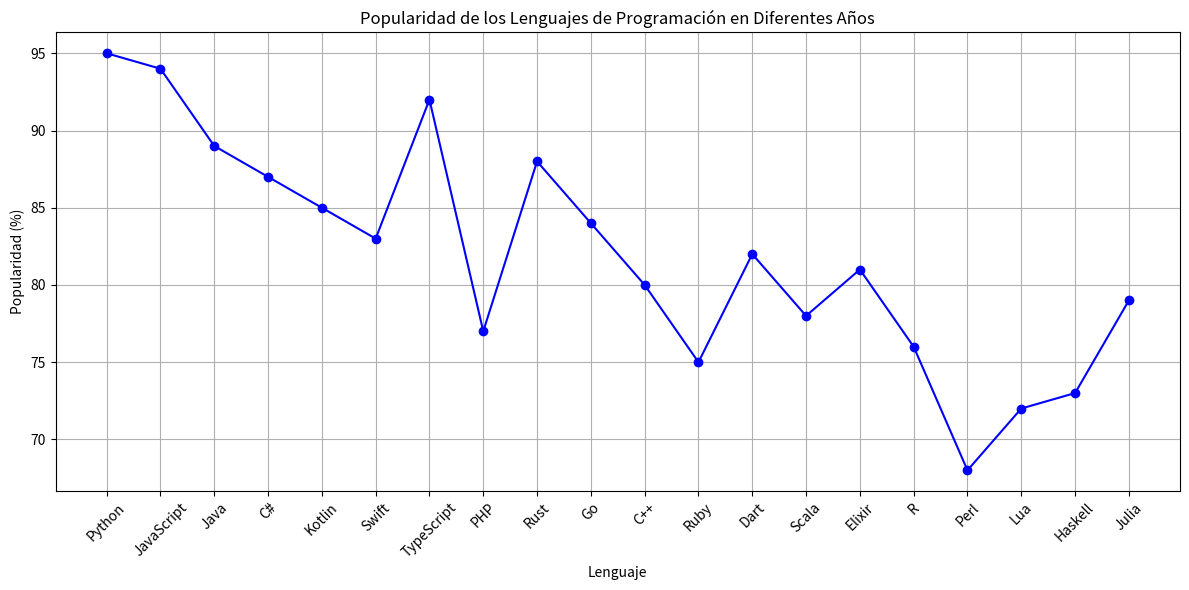

Here is the Python script that generated this plot:
import pandas as pd
import matplotlib.pyplot as plt

# Datos proporcionados
data = {
    "ID": [
        1, 2, 3, 4, 5, 6, 7, 8, 9, 10, 
        11, 12, 13, 14, 15, 16, 17, 18, 19, 20
    ],
    "Lenguaje": [
        "Python", "JavaScript", "Java", "C#", "Kotlin", 
        "Swift", "TypeScript", "PHP", "Rust", "Go", 
        "C++", "Ruby", "Dart", "Scala", "Elixir", 
        "R", "Perl", "Lua", "Haskell", "Julia"
    ],
    "Año de Tendencia": [
        2023, 2023, 2022, 2023, 2023, 
        2022, 2023, 2021, 2023, 2023, 
        2022, 2020, 2023, 2021, 2023, 
        2022, 2020, 2021, 2023, 2022
    ],
    "Popularidad (%)": [
        95, 94, 89, 87, 85, 83, 92, 77, 
        88, 84, 80, 75, 82, 78, 81, 76, 
        68, 72, 73, 79
    ]
}

# Crear un DataFrame
df = pd.DataFrame(data)

# Configurar la gráfica lineal
plt.figure(figsize=(12, 6))
plt.plot(df["Lenguaje"], df["Popularidad (%)"], marker='o', linestyle='-', color='blue')
plt.xticks(rotation=45)  # Rotar etiquetas del eje x para mejor legibilidad
plt.xlabel('Lenguaje')
plt.ylabel('Popularidad (%)')
plt.title('Popularidad de los Lenguajes de Programación en Diferentes Años')
plt.grid(True)
plt.tight_layout()  # Ajustar diseño para evitar superposición de etiquetas
plt.show()
